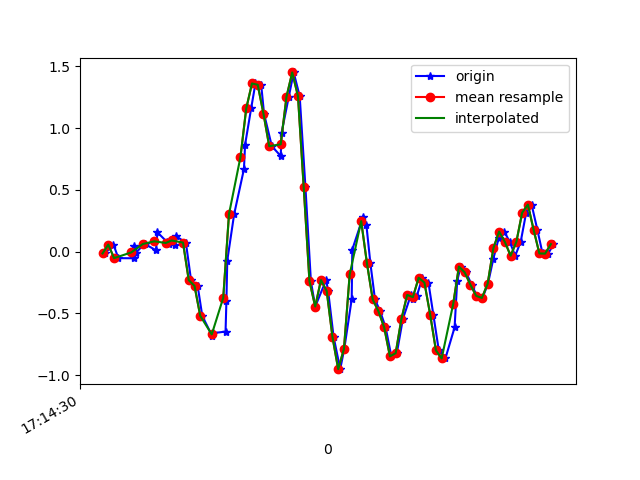

The file beside this chart, header and first rows:
1618852470508, 1548166413373526, -0.0151908705, -0.14347549, 0.03308371
1618852470538, 1548166432397254, 0.05689, 0.2719, 0.03064
1618852470555, 1548166451445782, -0.05306, -0.1313, 0.05996
1618852470608, 1548166470469494, -0.05429, 0.1339, -0.009677
1618852470611, 1548166489493238, 0.04712, 0.2035, 0.01842
1618852470615, 1548166508516966, -0.01275, -0.2327, 0.00254
1618852470645, 1548166527532694, 0.06178, 0.2255, -0.04877
1618852470648, 1548166546580550, 0.06056, -0.01031, 0.006206
1618852470686, 1548166565603526, 0.01047, -0.2351, -0.02556
1618852470691, 1548166584626566, 0.1559, 0.07888, -0.04999
1618852470725, 1548166603649574, 0.07644, -0.1679, -0.009677
1618852470730, 1548166622694054, 0.063, -0.4196, 0.003762
1618852470753, 1548166641718502, 0.05689, -0.2192, -0.04389
1618852470757, 1548166660767750, 0.1229, -0.05429, 0.00254
1618852470790, 1548166679792198, 0.07277, -0.6395, 0.1382
1618852470808, 1548166698816646, -0.2314, -0.3683, 0.1797
1618852470831, 1548166717836614, -0.2779, -0.1325, 0.3568
1618852470847, 1548166736860774, -0.521, -0.4135, 0.468
1618852470881, 1548166755909798, -0.681, -0.1325, 0.5645
1618852470885, 1548166774933990, -0.6603, 0.5627, 0.8003
1618852470928, 1548166793958214, -0.648, 0.6482, 0.9921
1618852470931, 1548166812982374, -0.4013, 1.136, 1.188
1618852470934, 1548166831986822, -0.07261, 1.797, 1.328
1618852470958, 1548166851009158, 0.3037, 2.443, 1.433
1618852470992, 1548166870031430, 0.6678, 3.031, 1.513
1618852470996, 1548166889053702, 0.8657, 3.48, 1.508
1618852471017, 1548166908100806, 1.159, 3.815, 1.433
1618852471032, 1548166927125190, 1.362, 4.254, 1.236
1618852471052, 1548166946147526, 1.351, 4.721, 1.084
1618852471062, 1548166965169862, 1.116, 5.06, 0.953
1618852471089, 1548166984192326, 0.8535, 5.252, 0.8211
1618852471120, 1548167003239494, 0.774, 5.301, 0.6085
1618852471123, 1548167022269894, 0.9634, 5.353, 0.3593
1618852471148, 1548167041292614, 1.253, 5.419, 0.1247
1618852471165, 1548167060315206, 1.451, 5.304, -0.03655
1618852471186, 1548167079337798, 1.259, 4.796, -0.1856
1618852471206, 1548167098385286, 0.5211, 4.015, -0.3102
1618852471225, 1548167117407942, -0.24, 3.202, -0.309
1618852471240, 1548167136452230, -0.4452, 2.648, -0.4153
1618852471278, 1548167155475526, -0.2302, 2.145, -0.4715
1618852471285, 1548167174655798, -0.3194, 1.419, -0.4006
1618852471304, 1548167193679030, -0.6908, 0.6201, -0.2161
1618852471327, 1548167212702262, -0.9523, -0.0213, -0.05977
1618852471341, 1548167231728438, -0.7885, -0.4966, -0.01579
1618852471367, 1548167250776566, -0.3854, -0.9938, 0.03919
1618852471369, 1548167269799862, 0.01657, -1.507, 0.05996
1618852471406, 1548167288823222, 0.2768, -1.975, 0.08562
1618852471418, 1548167307846582, 0.2169, -2.511, 0.1247
1618852471432, 1548167326890038, -0.0946, -3.135, 0.1626
1618852471448, 1548167345913270, -0.3878, -3.722, 0.1113
1618852471466, 1548167364936438, -0.4831, -4.146, 0.01476
1618852471485, 1548167383959670, -0.6138, -4.54, -0.0671
1618852471505, 1548167402982902, -0.8484, -4.935, -0.232
1618852471524, 1548167422030966, -0.8228, -5.153, -0.4581
1618852471545, 1548167441045366, -0.5454, -5.16, -0.6401
1618852471573, 1548167460068470, -0.3512, -5.084, -0.7549
1618852471580, 1548167479091446, -0.3817, -4.98, -0.8734
1618852471594, 1548167498139382, -0.3561, -4.693, -0.9944
1618852471613, 1548167517162230, -0.2119, -4.285, -1.069
1618852471634, 1548167536183798, -0.251, -3.87, -1.095
1618852471651, 1548167555206902, -0.51, -3.484, -1.09
... 22 more rows
